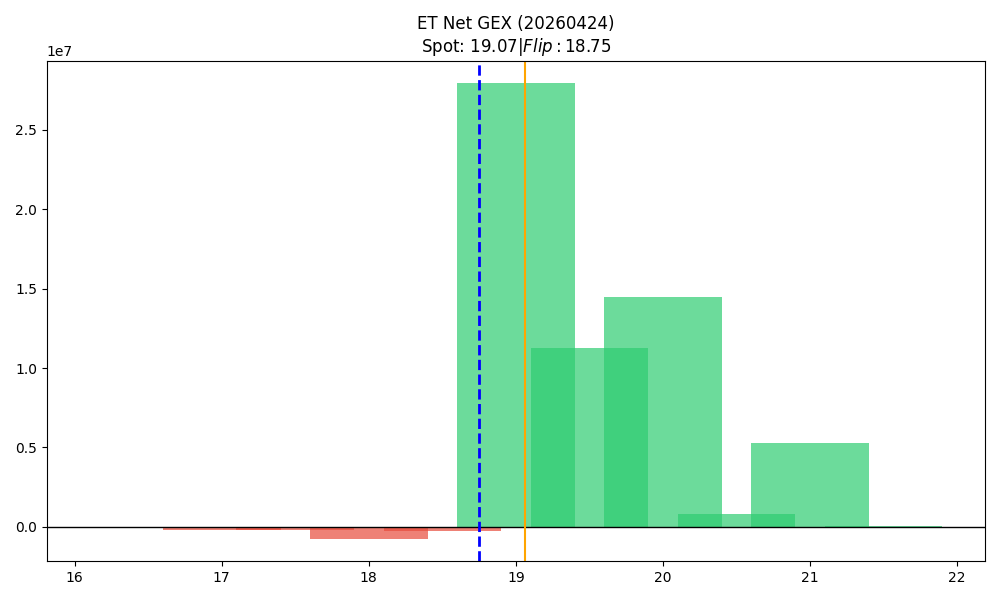

Source data for this figure (header and first rows):
strike, call_gex, put_gex, call_dex, put_dex, net_greek_delta, net_gex
16.5, 1280, 31912, 180949, -45004, 0.2089, -30631
17.0, 7280, 232496, 676458, -174218, 0.1334, -225215
17.5, 2600, 172904, 59795, -113660, -0.03144, -170304
18.0, 231757, 966496, 8364312, -818867, 0.5361, -734739
18.5, 2064200, 2311487, 7230585, -1079834, 0.3886, -247288
19.0, 36239909, 8314062, 37992758, -5000705, 0.439, 27925847
19.5, 11629306, 385403, 4615902, -1287898, 0.1525, 11243902
20.0, 14762634, 266149, 8149250, -2036719, 0.08212, 14496485
20.5, 824301, 11131, 485059, -51911, 0.08868, 813170
21.0, 5311362, 14264, 2761324, -86062, 0.041, 5297098
21.5, 43921, 8373, 59082, -58063, 0.002191, 35548
